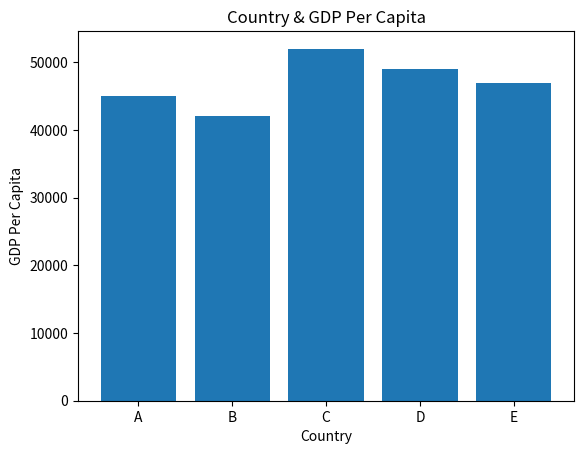

Python code for this plot:
import matplotlib.pyplot as plt

country = ["A", "B", "C", "D", "E"]
gdp_per_capita = [45000, 42000, 52000, 49000, 47000]

# add labels and type of graph
plt.bar(country, gdp_per_capita)
plt.title("Country & GDP Per Capita")
plt.xlabel("Country")
plt.ylabel("GDP Per Capita")

plt.show()